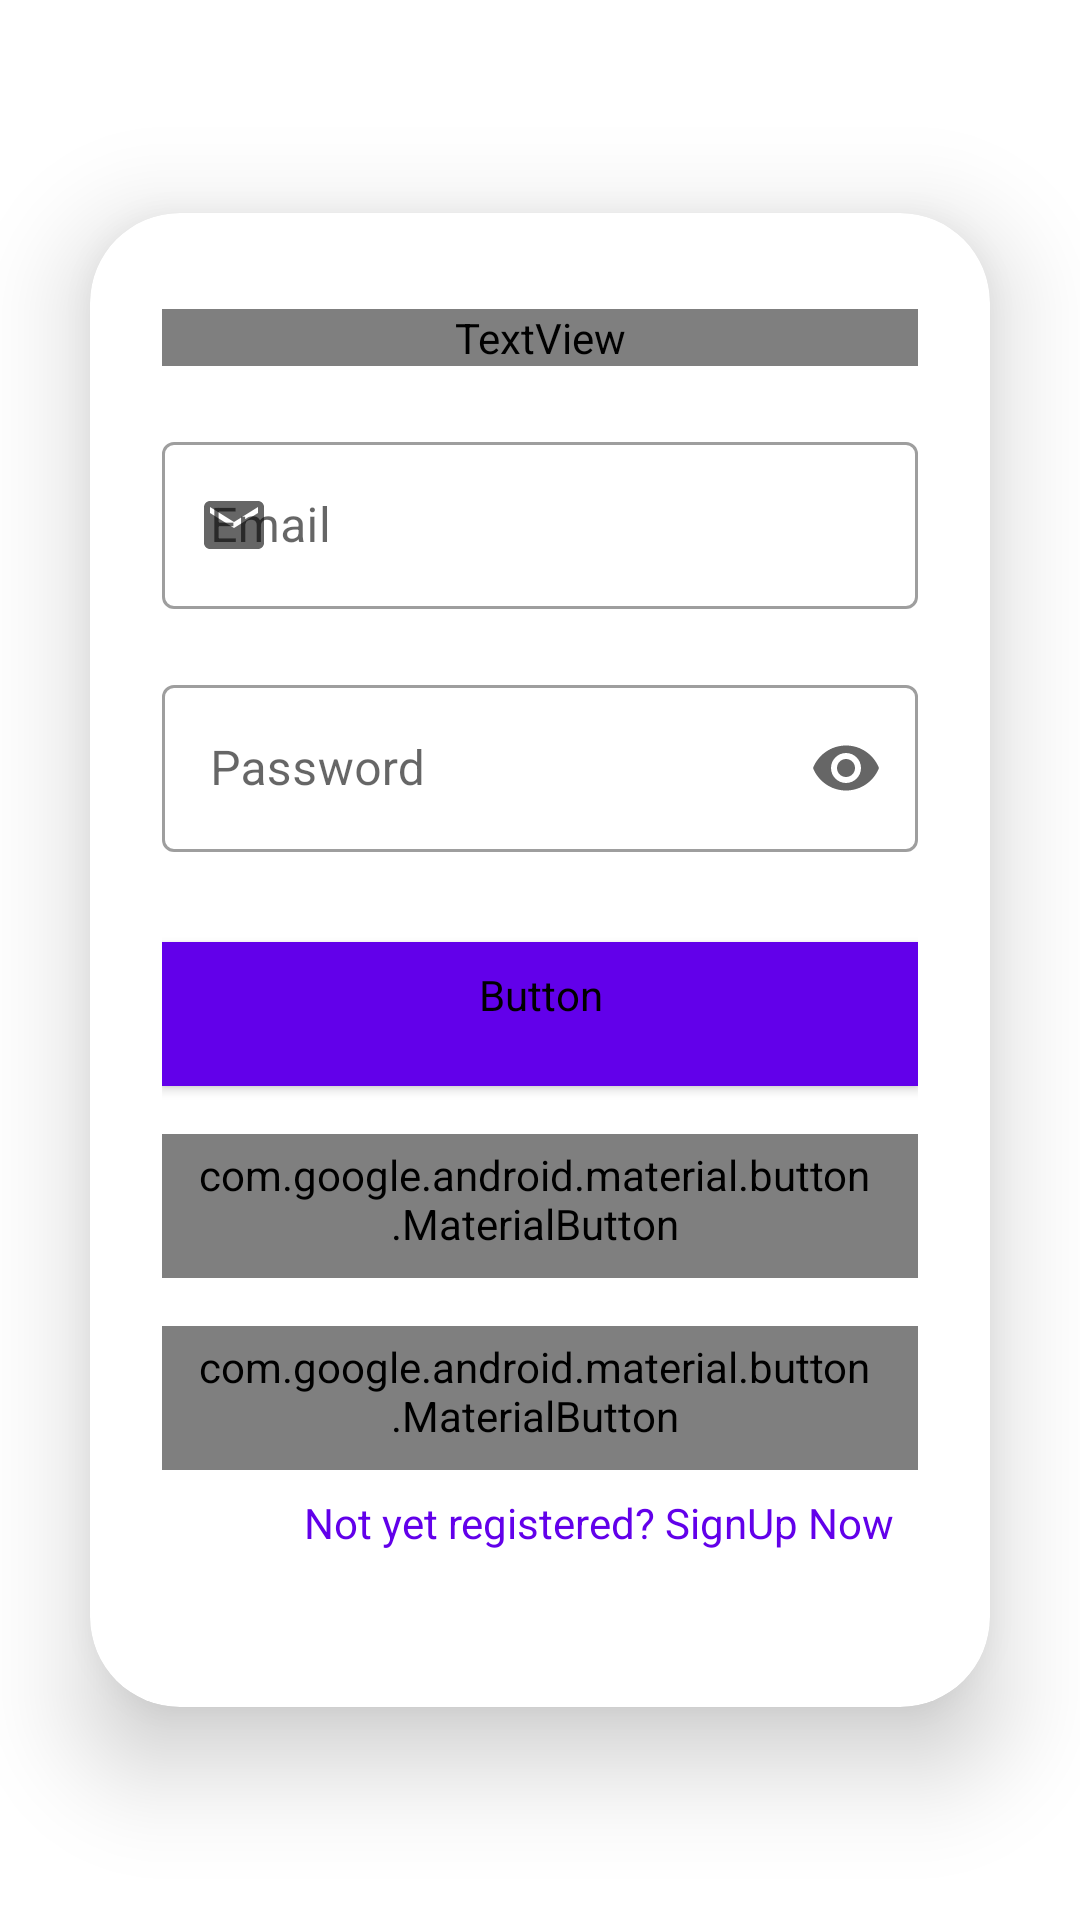

Produce the Android XML layout that renders to this screen, including the resource entries it uses.
<!-- AndroidManifest.xml: application theme SplashScreenStyle -->
<!-- res/layout/fragment_login.xml -->
<?xml version="1.0" encoding="utf-8"?>
<androidx.constraintlayout.widget.ConstraintLayout xmlns:android="http://schemas.android.com/apk/res/android"
    xmlns:app="http://schemas.android.com/apk/res-auto"
    xmlns:tools="http://schemas.android.com/tools"
    android:layout_width="match_parent"
    android:layout_height="match_parent"
    tools:context=".authentication.MainActivity">

    <com.google.android.material.card.MaterialCardView
        android:id="@+id/cv_login"
        android:layout_width="0dp"
        android:layout_height="wrap_content"
        android:layout_margin="30dp"
        app:cardCornerRadius="30dp"
        app:cardElevation="20dp"
        app:layout_constraintBottom_toBottomOf="parent"
        app:layout_constraintEnd_toEndOf="parent"
        app:layout_constraintStart_toStartOf="parent"
        app:layout_constraintTop_toTopOf="parent"
        android:backgroundTint="@color/backgroundColor">

        <LinearLayout
            android:layout_width="match_parent"
            android:layout_height="wrap_content"
            android:layout_gravity="center_horizontal"
            android:orientation="vertical"
            android:padding="24dp">

            <TextView
                android:id="@+id/loginText"
                style="@style/App.TitleTextView"
                android:text="@string/login" />

            <include
                android:id="@+id/i_email"
                layout="@layout/layout_email" />

            <include
                android:id="@+id/i_password"
                layout="@layout/layout_password" />

            <Button
                android:id="@+id/btn_login"
                style="@style/App.AuthenticationButton"
                android:text="@string/login" />

            <com.google.android.material.button.MaterialButton
                android:id="@+id/btn_login_with_google"
                style="@style/App.GoogleButton"
                android:text="@string/continue_with_google"
                app:icon="@drawable/ic_google"/>

            <com.google.android.material.button.MaterialButton
                android:id="@+id/btn_guest_login"
                style="@style/App.GoogleButton"
                app:icon="@drawable/incognito_circle"
                android:text="@string/continue_as_a_guest" />

            <TextView
                android:id="@+id/tv_redirect"
                android:layout_width="wrap_content"
                android:layout_height="wrap_content"
                android:layout_gravity="end"
                android:layout_marginBottom="20dp"
                android:padding="8dp"
                android:text="@string/not_registered"
                android:textColor="@color/colorPrimary"
                android:textSize="14sp"
                app:layout_constraintBottom_toBottomOf="parent"
                app:layout_constraintEnd_toEndOf="parent"
                app:layout_constraintStart_toStartOf="parent" />
        </LinearLayout>
    </com.google.android.material.card.MaterialCardView>

    <com.airbnb.lottie.LottieAnimationView
        android:id="@+id/av"
        style="@style/LottieAnimation"
        app:layout_constraintBottom_toBottomOf="parent"
        app:layout_constraintEnd_toEndOf="parent"
        app:layout_constraintStart_toStartOf="parent"
        app:layout_constraintTop_toTopOf="parent"
        app:lottie_rawRes="@raw/animation_loading" />

</androidx.constraintlayout.widget.ConstraintLayout>
<!-- res/layout/layout_email.xml (included above) -->
<?xml version="1.0" encoding="utf-8"?>
<com.google.android.material.textfield.TextInputLayout
    xmlns:android="http://schemas.android.com/apk/res/android"
    xmlns:app="http://schemas.android.com/apk/res-auto"
    style="@style/App.TextInputLayout"
    app:startIconContentDescription="Email"
    app:startIconDrawable="@drawable/ic_email"
    android:hint="@string/email">

    <com.google.android.material.textfield.TextInputEditText
        android:id="@+id/et_email"
        android:layout_width="match_parent"
        android:layout_height="wrap_content"
        android:inputType="textEmailAddress" />

</com.google.android.material.textfield.TextInputLayout>
<!-- res/layout/layout_password.xml (included above) -->
<?xml version="1.0" encoding="utf-8"?>
<com.google.android.material.textfield.TextInputLayout xmlns:android="http://schemas.android.com/apk/res/android"
    xmlns:app="http://schemas.android.com/apk/res-auto"
    style="@style/App.TextInputLayout"
    android:hint="@string/password"
    app:endIconMode="password_toggle"
    app:startIconContentDescription="Password"
    app:startIconDrawable="@drawable/ic_lock">

    <com.google.android.material.textfield.TextInputEditText
        android:id="@+id/et_password"
        android:layout_width="match_parent"
        android:layout_height="wrap_content"
        android:inputType="textPassword" />

</com.google.android.material.textfield.TextInputLayout>
<!-- resources referenced by this layout -->
<resources>
  <color name="backgroundColor">@color/white</color>
  <color name="colorPrimary">#6200EA</color>
  <!-- drawable ic_email (drawable) -->
  <vector android:height="24dp" android:tint="@color/colorPrimary"
      android:viewportHeight="24" android:viewportWidth="24"
      android:width="24dp" xmlns:android="http://schemas.android.com/apk/res/android">
      <path android:fillColor="@android:color/white" android:pathData="M20,4L4,4c-1.1,0 -1.99,0.9 -1.99,2L2,18c0,1.1 0.9,2 2,2h16c1.1,0 2,-0.9 2,-2L22,6c0,-1.1 -0.9,-2 -2,-2zM20,8l-8,5 -8,-5L4,6l8,5 8,-5v2z"/>
  </vector>
  <string name="continue_as_a_guest">Continue As a Guest</string>
  <string name="continue_with_google">Continue With Google</string>
  <string name="email">Email</string>
  <string name="login">Login</string>
  <string name="not_registered">Not yet registered? SignUp Now</string>
  <string name="password">Password</string>
  <style name="App.AuthenticationButton" parent="@style/Widget.MaterialComponents.Button.Icon">
          <item name="android:layout_width">match_parent</item>
          <item name="android:layout_height">wrap_content</item>
          <item name="android:padding">@dimen/spacing_small</item>
          <item name="android:textAllCaps">false</item>
          <item name="android:textSize">@dimen/text_size_large</item>
          <item name="cornerRadius">20dp</item>
          <item name="iconGravity">textStart</item>
          <item name="android:fontFamily">@font/courgette</item>
          <item name="android:layout_marginTop">30dp</item>
          <item name="android:backgroundTint">@color/colorPrimary</item>
          <item name="icon">@drawable/ic_person</item>
          <item name="iconPadding">@dimen/spacing_small</item>
      </style>
  <style name="App.TextInputLayout" parent="Widget.MaterialComponents.TextInputLayout.OutlinedBox">
          <item name="android:layout_width">match_parent</item>
          <item name="android:layout_height">wrap_content</item>
          <item name="android:layout_marginTop">20dp</item>
          <item name="android:drawablePadding">8dp</item>
          <item name="android:textColor">@color/black</item>
      </style>
  <style name="App.TitleTextView" parent="Widget.MaterialComponents.TextView">
          <item name="android:layout_width">match_parent</item>
          <item name="android:layout_height">wrap_content</item>
          <item name="android:textStyle">bold</item>
          <item name="android:fontFamily">@font/poppins_bold_italic</item>
          <item name="android:layout_marginTop">@dimen/spacing_small</item>
          <item name="android:textAlignment">center</item>
          <item name="android:textColor">@color/colorPrimary</item>
          <item name="android:textSize">@dimen/text_size_xlarge</item>
      </style>
  <style name="LottieAnimation">
          <item name="android:layout_width">match_parent</item>
          <item name="android:layout_height">350dp</item>
          <item name="android:visibility">gone</item>
          <item name="lottie_autoPlay">true</item>
          <item name="lottie_loop">true</item>
          <item name="backgroundTint">@android:color/transparent</item>
      </style>
  <style name="SplashScreenStyle" parent="Theme.MaterialComponents.DayNight.NoActionBar">
          <item name="android:windowBackground">@drawable/splash_screen</item>
          <item name="android:windowTranslucentStatus">true</item>
          <item name="android:windowTranslucentNavigation">true</item>
      </style>
  <color name="white">#FFFFFF</color>
  <dimen name="spacing_small">8dp</dimen>
  <dimen name="text_size_large">24sp</dimen>
  <dimen name="spacing_medium">16dp</dimen>
  <color name="titleColor">@color/darker</color>
  <dimen name="text_size_small">18sp</dimen>
  <dimen name="corner_radius_medium">8dp</dimen>
  <dimen name="spacing_large">24dp</dimen>
  <color name="black">#000000</color>
  <dimen name="text_size_xlarge">26sp</dimen>
  <color name="darker">#151B20</color>
</resources>
